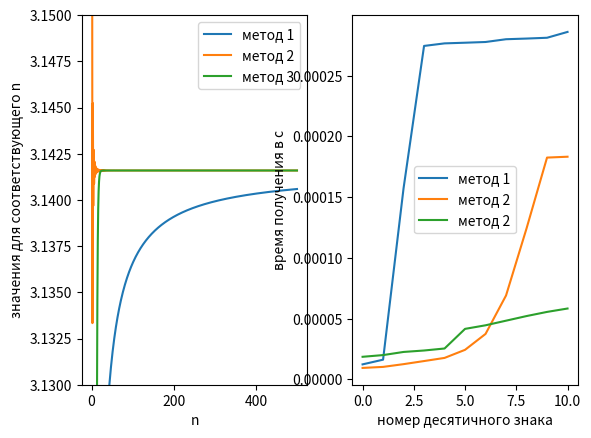

Reproduce this figure in Python.
import numpy as np
import matplotlib.pyplot as plt
from time import *
from math import *
total = 0
x = np.arange(1, 500)
y = []
y2 = []
dec = [3, 1, 4, 1, 5, 9, 2, 6, 5, 3, 5]
for i in range(1, 500):
    for j in range(0, i):
        total += (1/((4*j + 1)*(4*j + 3)))
    y.append(total)
    total = 0
print(0)
i = 0
tot1=0
t1 = []
y1 = 8*np.array(y)
for j in range(0, 11):
    start = perf_counter()
    while (int(y1[i]*(10**j)) % 10 != dec[j]):
        if i < 498:
            i += 1
        else:
            break
    end = perf_counter()
    tot1 += (end - start)
    t1.append(tot1)

for i in range(2, 501):
    for j in range(1, i):
        total += (((-1)**(j+1))/(j*(j+1)*(2*j + 1)))
    y2.append(total)
    total = 0
t2 = []
tot2=0
i = 0
y3 = 3 + np.array(y2)
for j in range(0, 11):
    start = perf_counter()
    while (int(y3[i]*(10**j)) % 10 != dec[j]):
        if i < 498:
            i += 1
        else:
            break
    end = perf_counter()
    tot2 += (end - start)
    t2.append(tot2)

y5 = []
for i in range(2, 501):
    for j in range(1, i):
        total += (j*(2**j)*(factorial(j))**2)/((factorial(2*j)))
    y5.append(total)
    total = 0
y6 = -3 + np.array(y5)
i = 0
t3=[]
tot3 = 0
for j in range(0, 11):
    start = perf_counter()
    while (int(y6[i]*(10**j)) % 10 != dec[j]):
        if i < 498:
            i += 1
        else:
            break
    end = perf_counter()
    tot3 += (end - start)
    t3.append(tot3)
print(t1)
fig, axs = plt.subplots(nrows= 1 , ncols= 2)
p = [i for i in range(11)]
axs[0].set_ylim(3.13, 3.15)
axs[0].plot(x, y1, label = 'метод 1')
axs[0].plot(x, y3, label = 'метод 2')
axs[0].plot(x, y6, label = 'метод 3')
axs[1].plot(p, t1, label = 'метод 1')
axs[1].plot(p, t2, label = 'метод 2')
axs[1].plot(p, t3, label = 'метод 2')
axs[0].set_xlabel('n')
axs[0].set_ylabel('значения для соответствующего n')
axs[1].set_xlabel('номер десятичного знака')
axs[1].set_ylabel('время получения в с')
axs[0].legend()
axs[1].legend()
#plt.plot(x, y)
plt.show()